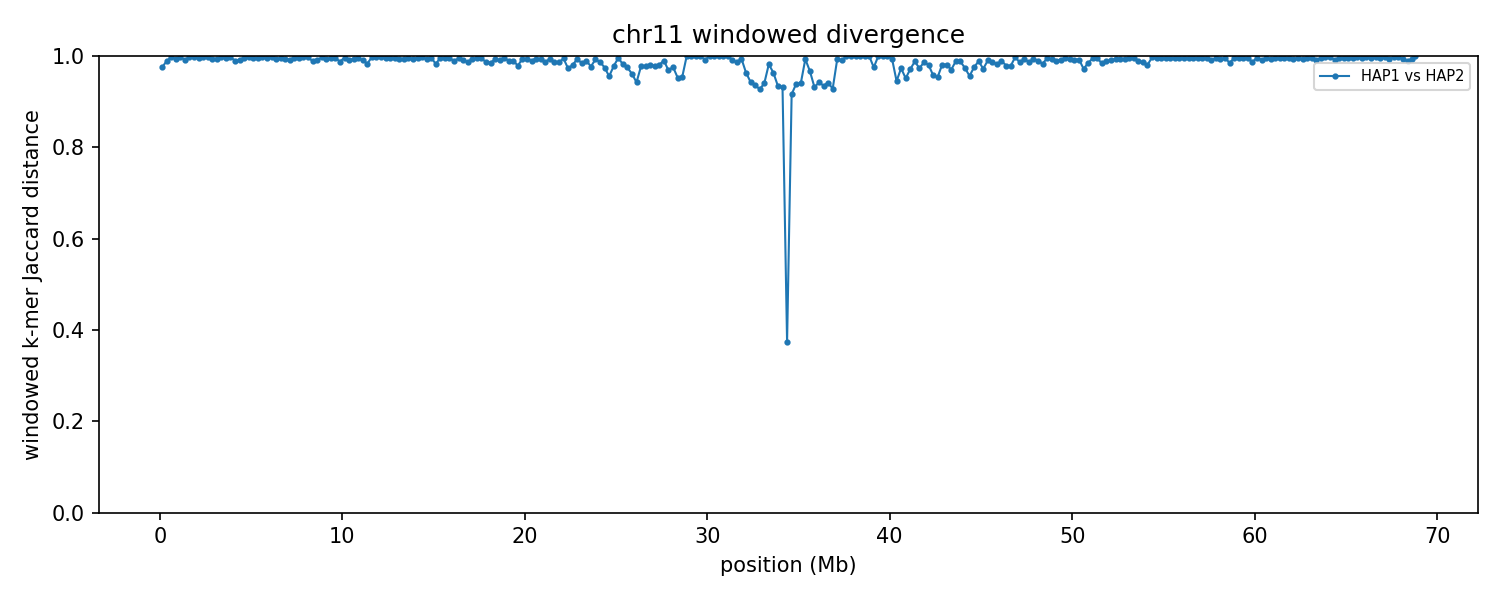

Data behind this chart, as committed beside it:
group	win_start	win_end	unit_a	unit_b	hap_a	hap_b	chrom_a	chrom_b	kmers_a	kmers_b	shared	union	jaccard_distance
chr11	1	250000	HAP1_chr11	HAP2_chr11	HAP1	HAP2	11	11	177135	187674	8813	355996	0.9752
chr11	250001	500000	HAP1_chr11	HAP2_chr11	HAP1	HAP2	11	11	220049	230988	5038	445999	0.9887
chr11	500001	750000	HAP1_chr11	HAP2_chr11	HAP1	HAP2	11	11	208830	244515	1190	452155	0.9974
chr11	750001	1000000	HAP1_chr11	HAP2_chr11	HAP1	HAP2	11	11	195302	238833	2761	431374	0.9936
chr11	1000001	1250000	HAP1_chr11	HAP2_chr11	HAP1	HAP2	11	11	205638	242603	792	447449	0.9982
chr11	1250001	1500000	HAP1_chr11	HAP2_chr11	HAP1	HAP2	11	11	224653	243506	3851	464308	0.9917
chr11	1500001	1750000	HAP1_chr11	HAP2_chr11	HAP1	HAP2	11	11	222619	241740	968	463391	0.9979
chr11	1750001	2000000	HAP1_chr11	HAP2_chr11	HAP1	HAP2	11	11	231718	243310	1481	473547	0.9969
chr11	2000001	2250000	HAP1_chr11	HAP2_chr11	HAP1	HAP2	11	11	222136	236863	2306	456693	0.995
chr11	2250001	2500000	HAP1_chr11	HAP2_chr11	HAP1	HAP2	11	11	227666	221852	1331	448187	0.997
chr11	2500001	2750000	HAP1_chr11	HAP2_chr11	HAP1	HAP2	11	11	232306	243683	1213	474776	0.9974
chr11	2750001	3000000	HAP1_chr11	HAP2_chr11	HAP1	HAP2	11	11	214650	225572	2606	437616	0.994
chr11	3000001	3250000	HAP1_chr11	HAP2_chr11	HAP1	HAP2	11	11	156652	222791	2442	377001	0.9935
chr11	3250001	3500000	HAP1_chr11	HAP2_chr11	HAP1	HAP2	11	11	187970	240747	859	427858	0.998
chr11	3500001	3750000	HAP1_chr11	HAP2_chr11	HAP1	HAP2	11	11	233898	239155	2004	471049	0.9957
chr11	3750001	4000000	HAP1_chr11	HAP2_chr11	HAP1	HAP2	11	11	224266	224855	1240	447881	0.9972
chr11	4000001	4250000	HAP1_chr11	HAP2_chr11	HAP1	HAP2	11	11	230640	231225	4631	457234	0.9899
chr11	4250001	4500000	HAP1_chr11	HAP2_chr11	HAP1	HAP2	11	11	237079	242983	3710	476352	0.9922
chr11	4500001	4750000	HAP1_chr11	HAP2_chr11	HAP1	HAP2	11	11	235134	243639	1759	477014	0.9963
chr11	4750001	5000000	HAP1_chr11	HAP2_chr11	HAP1	HAP2	11	11	234740	243592	1420	476912	0.997
chr11	5000001	5250000	HAP1_chr11	HAP2_chr11	HAP1	HAP2	11	11	220648	244997	2506	463139	0.9946
chr11	5250001	5500000	HAP1_chr11	HAP2_chr11	HAP1	HAP2	11	11	223344	223469	2102	444711	0.9953
chr11	5500001	5750000	HAP1_chr11	HAP2_chr11	HAP1	HAP2	11	11	229704	244216	1455	472465	0.9969
chr11	5750001	6000000	HAP1_chr11	HAP2_chr11	HAP1	HAP2	11	11	235588	237787	2457	470918	0.9948
chr11	6000001	6250000	HAP1_chr11	HAP2_chr11	HAP1	HAP2	11	11	243420	238277	1471	480226	0.9969
chr11	6250001	6500000	HAP1_chr11	HAP2_chr11	HAP1	HAP2	11	11	235064	234472	2925	466611	0.9937
chr11	6500001	6750000	HAP1_chr11	HAP2_chr11	HAP1	HAP2	11	11	219247	242928	2383	459792	0.9948
chr11	6750001	7000000	HAP1_chr11	HAP2_chr11	HAP1	HAP2	11	11	236179	243344	3000	476523	0.9937
chr11	7000001	7250000	HAP1_chr11	HAP2_chr11	HAP1	HAP2	11	11	228756	243194	3599	468351	0.9923
chr11	7250001	7500000	HAP1_chr11	HAP2_chr11	HAP1	HAP2	11	11	213302	242199	1587	453914	0.9965
chr11	7500001	7750000	HAP1_chr11	HAP2_chr11	HAP1	HAP2	11	11	219503	243455	1537	461421	0.9967
chr11	7750001	8000000	HAP1_chr11	HAP2_chr11	HAP1	HAP2	11	11	228157	236926	1492	463591	0.9968
chr11	8000001	8250000	HAP1_chr11	HAP2_chr11	HAP1	HAP2	11	11	198223	245668	1245	442646	0.9972
chr11	8250001	8500000	HAP1_chr11	HAP2_chr11	HAP1	HAP2	11	11	238697	241795	5306	475186	0.9888
chr11	8500001	8750000	HAP1_chr11	HAP2_chr11	HAP1	HAP2	11	11	211171	235329	4236	442264	0.9904
chr11	8750001	9000000	HAP1_chr11	HAP2_chr11	HAP1	HAP2	11	11	225211	240254	1400	464065	0.997
chr11	9000001	9250000	HAP1_chr11	HAP2_chr11	HAP1	HAP2	11	11	223196	245103	2768	465531	0.9941
chr11	9250001	9500000	HAP1_chr11	HAP2_chr11	HAP1	HAP2	11	11	229253	244134	2387	471000	0.9949
chr11	9500001	9750000	HAP1_chr11	HAP2_chr11	HAP1	HAP2	11	11	220325	243849	2095	462079	0.9955
chr11	9750001	10000000	HAP1_chr11	HAP2_chr11	HAP1	HAP2	11	11	234668	242537	5716	471489	0.9879
chr11	10000001	10250000	HAP1_chr11	HAP2_chr11	HAP1	HAP2	11	11	225229	243724	1734	467219	0.9963
chr11	10250001	10500000	HAP1_chr11	HAP2_chr11	HAP1	HAP2	11	11	231979	237644	3893	465730	0.9916
chr11	10500001	10750000	HAP1_chr11	HAP2_chr11	HAP1	HAP2	11	11	232290	243508	3180	472618	0.9933
chr11	10750001	11000000	HAP1_chr11	HAP2_chr11	HAP1	HAP2	11	11	229463	239232	2390	466305	0.9949
chr11	11000001	11250000	HAP1_chr11	HAP2_chr11	HAP1	HAP2	11	11	218010	237001	4239	450772	0.9906
chr11	11250001	11500000	HAP1_chr11	HAP2_chr11	HAP1	HAP2	11	11	220493	234225	7387	447331	0.9835
chr11	11500001	11750000	HAP1_chr11	HAP2_chr11	HAP1	HAP2	11	11	205596	246295	1094	450797	0.9976
chr11	11750001	12000000	HAP1_chr11	HAP2_chr11	HAP1	HAP2	11	11	221703	240602	1307	460998	0.9972
chr11	12000001	12250000	HAP1_chr11	HAP2_chr11	HAP1	HAP2	11	11	171838	232927	1301	403464	0.9968
chr11	12250001	12500000	HAP1_chr11	HAP2_chr11	HAP1	HAP2	11	11	218177	237784	2151	453810	0.9953
chr11	12500001	12750000	HAP1_chr11	HAP2_chr11	HAP1	HAP2	11	11	237516	232763	1941	468338	0.9959
chr11	12750001	13000000	HAP1_chr11	HAP2_chr11	HAP1	HAP2	11	11	232861	243087	2361	473587	0.995
chr11	13000001	13250000	HAP1_chr11	HAP2_chr11	HAP1	HAP2	11	11	239682	241914	2718	478878	0.9943
chr11	13250001	13500000	HAP1_chr11	HAP2_chr11	HAP1	HAP2	11	11	233075	223904	3186	453793	0.993
chr11	13500001	13750000	HAP1_chr11	HAP2_chr11	HAP1	HAP2	11	11	234384	235192	1912	467664	0.9959
chr11	13750001	14000000	HAP1_chr11	HAP2_chr11	HAP1	HAP2	11	11	221987	239477	2666	458798	0.9942
chr11	14000001	14250000	HAP1_chr11	HAP2_chr11	HAP1	HAP2	11	11	234754	241787	1919	474622	0.996
chr11	14250001	14500000	HAP1_chr11	HAP2_chr11	HAP1	HAP2	11	11	224264	240556	1350	463470	0.9971
chr11	14500001	14750000	HAP1_chr11	HAP2_chr11	HAP1	HAP2	11	11	234853	234877	3113	466617	0.9933
chr11	14750001	15000000	HAP1_chr11	HAP2_chr11	HAP1	HAP2	11	11	224283	240617	1740	463160	0.9962
... 216 more rows
